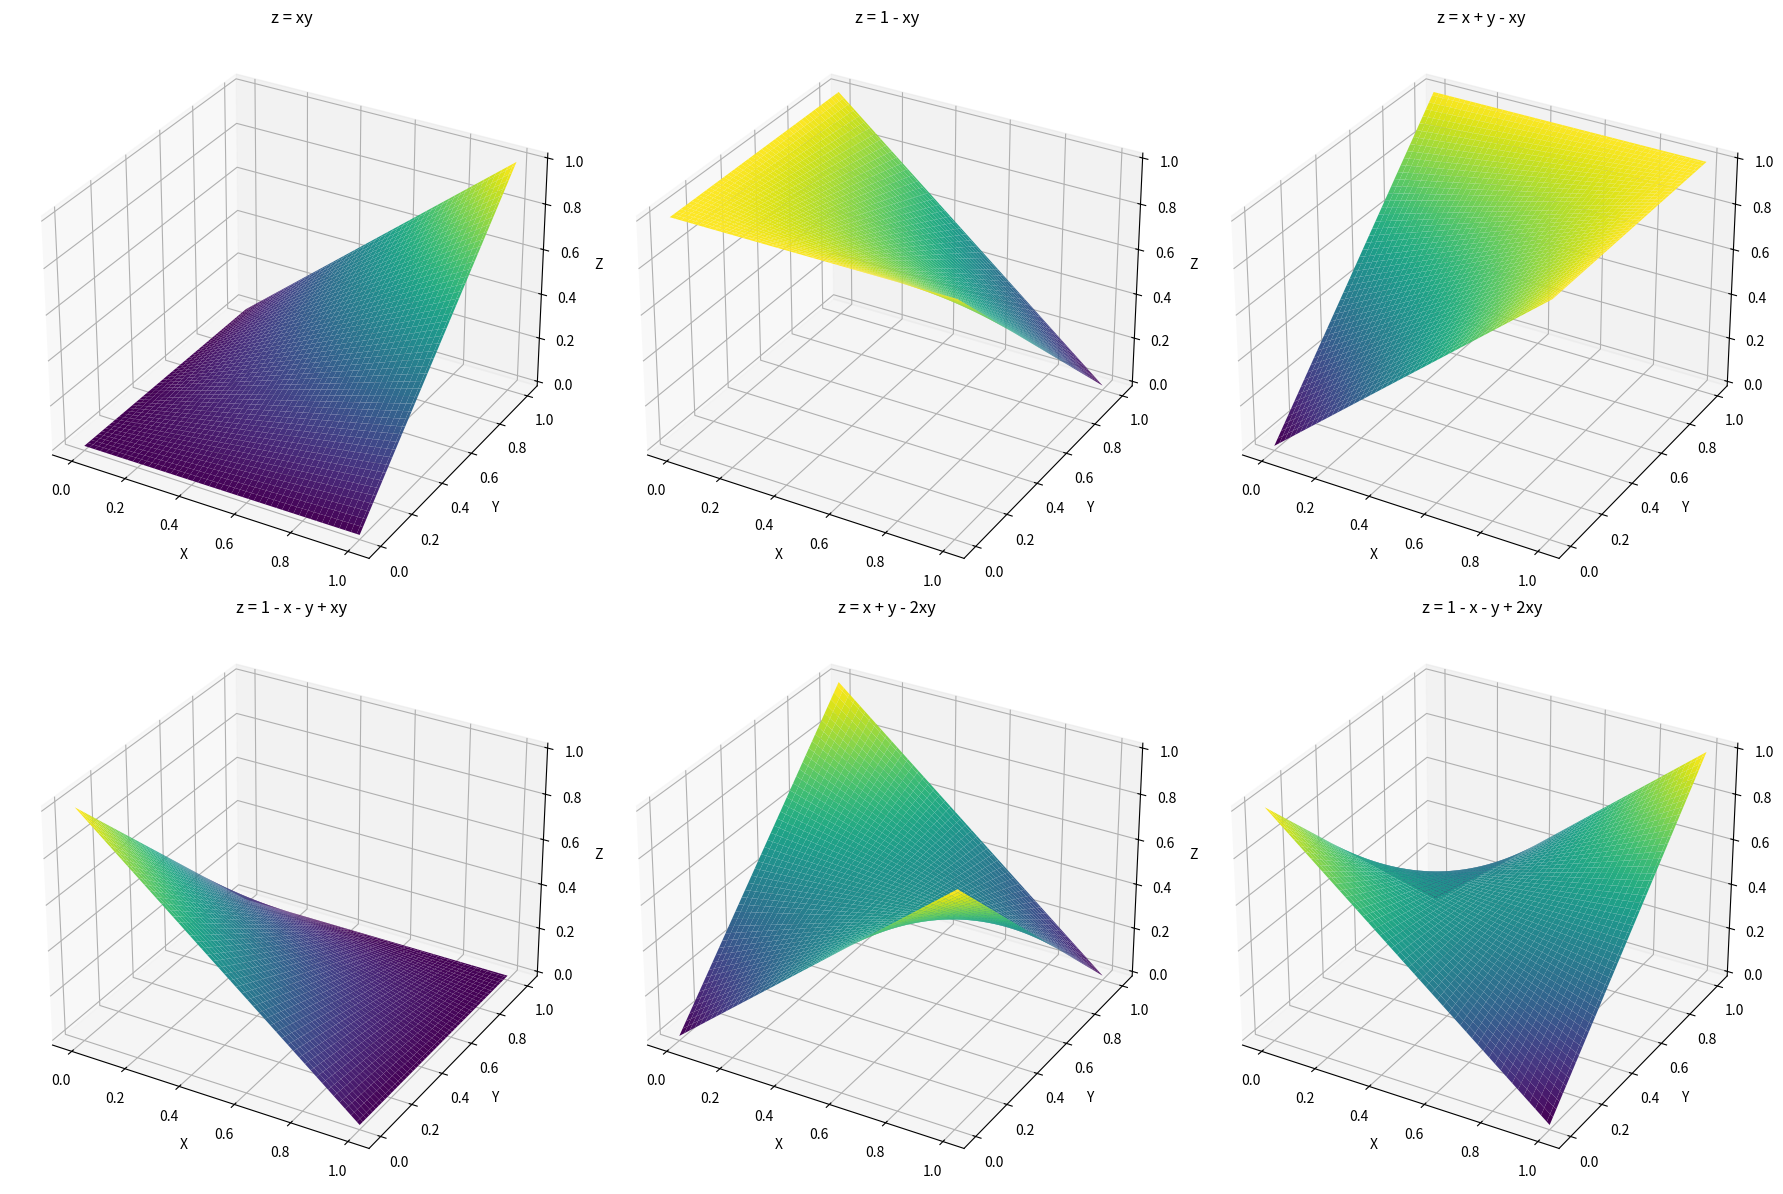

The matplotlib source for this figure:
import numpy as np
import matplotlib.pyplot as plt

# 関数を定義
def f1(x, y):
    return x * y

def f2(x, y):
    return 1 - x * y

def f3(x, y):
    return x + y - x * y

def f4(x, y):
    return 1 - x - y + x * y

def f5(x, y):
    return x + y - 2 * x * y

def f6(x, y):
    return 1 - x - y + 2 * x * y

# x と y の値のグリッドを作成
x = np.linspace(0, 1, 100)
y = np.linspace(0, 1, 100)
x, y = np.meshgrid(x, y)

# 各関数の z 値を計算
z1 = f1(x, y)
z2 = f2(x, y)
z3 = f3(x, y)
z4 = f4(x, y)
z5 = f5(x, y)
z6 = f6(x, y)

# サーフェスをプロット
fig = plt.figure(figsize=(18, 12))

ax1 = fig.add_subplot(231, projection='3d')
ax1.plot_surface(x, y, z1, cmap='viridis')
ax1.set_title('z = xy')
ax1.set_xlabel('X')
ax1.set_ylabel('Y')
ax1.set_zlabel('Z')

ax2 = fig.add_subplot(232, projection='3d')
ax2.plot_surface(x, y, z2, cmap='viridis')
ax2.set_title('z = 1 - xy')
ax2.set_xlabel('X')
ax2.set_ylabel('Y')
ax2.set_zlabel('Z')

ax3 = fig.add_subplot(233, projection='3d')
ax3.plot_surface(x, y, z3, cmap='viridis')
ax3.set_title('z = x + y - xy')
ax3.set_xlabel('X')
ax3.set_ylabel('Y')
ax3.set_zlabel('Z')

ax4 = fig.add_subplot(234, projection='3d')
ax4.plot_surface(x, y, z4, cmap='viridis')
ax4.set_title('z = 1 - x - y + xy')
ax4.set_xlabel('X')
ax4.set_ylabel('Y')
ax4.set_zlabel('Z')

ax5 = fig.add_subplot(235, projection='3d')
ax5.plot_surface(x, y, z5, cmap='viridis')
ax5.set_title('z = x + y - 2xy')
ax5.set_xlabel('X')
ax5.set_ylabel('Y')
ax5.set_zlabel('Z')

ax6 = fig.add_subplot(236, projection='3d')
ax6.plot_surface(x, y, z6, cmap='viridis')
ax6.set_title('z = 1 - x - y + 2xy')
ax6.set_xlabel('X')
ax6.set_ylabel('Y')
ax6.set_zlabel('Z')

# プロットを表示
plt.tight_layout()
plt.show()

